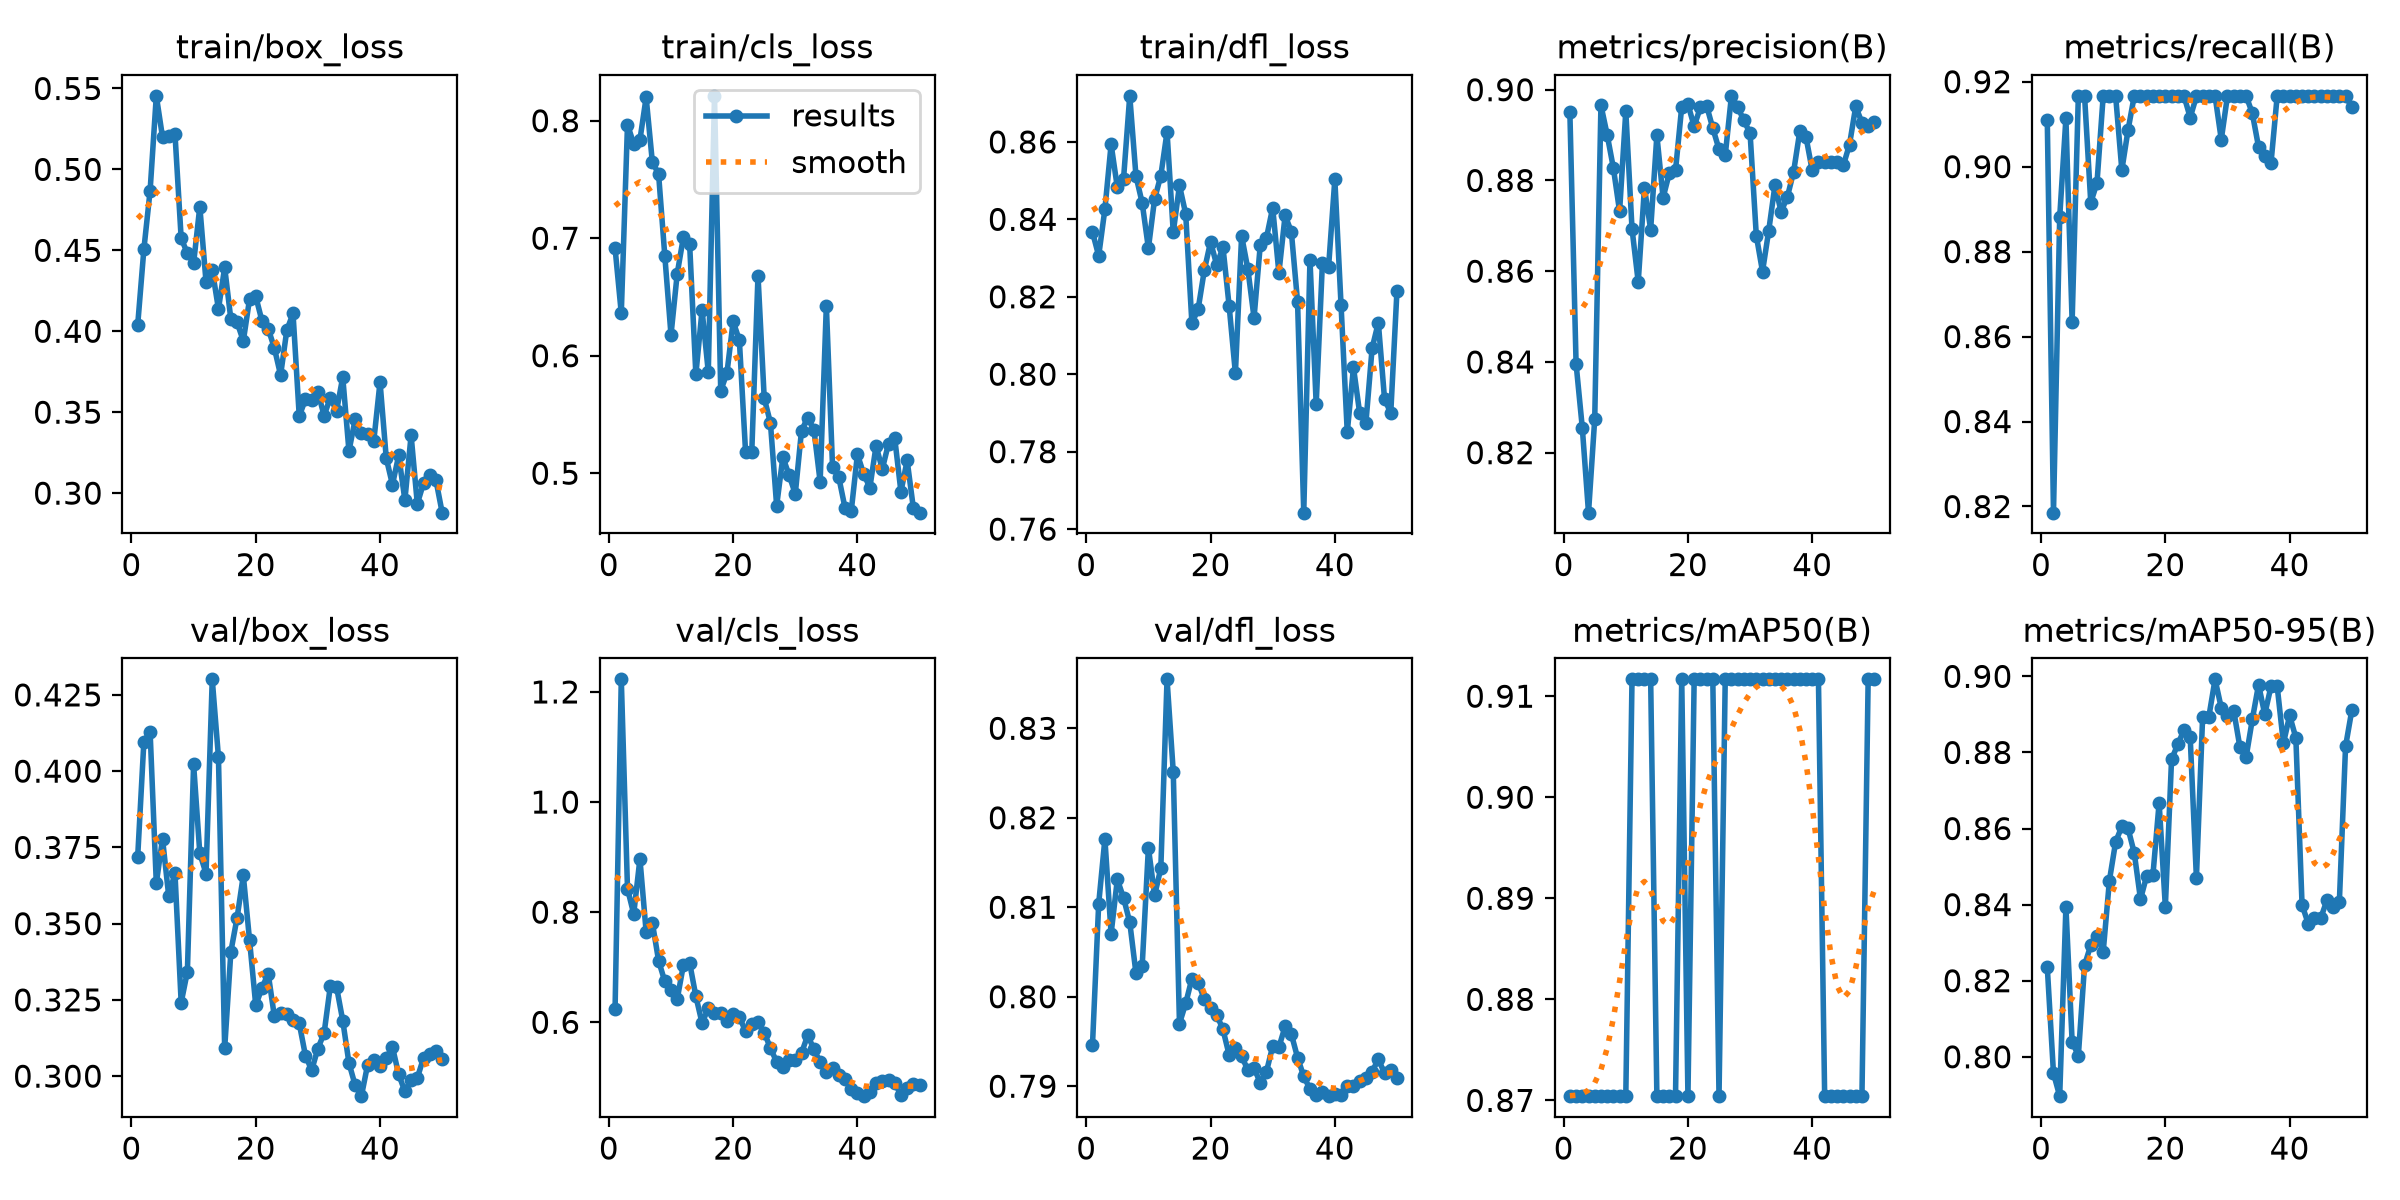

Data behind this chart, as committed beside it:
epoch, time, train/box_loss, train/cls_loss, train/dfl_loss, metrics/precision(B), metrics/recall(B), metrics/mAP50(B), metrics/mAP50-95(B), val/box_loss, val/cls_loss, val/dfl_loss, lr/pg0, lr/pg1, lr/pg2
1, 5.483, 0.4037, 0.6916, 0.8367, 0.895, 0.911, 0.8704, 0.8236, 0.3718, 0.6237, 0.7946, 0.00032, 0.00032, 0.00032
2, 10.28, 0.4507, 0.6361, 0.8306, 0.8396, 0.8185, 0.8704, 0.7956, 0.4097, 1.223, 0.8104, 0.0006371, 0.0006371, 0.0006371
3, 15, 0.4868, 0.7967, 0.8426, 0.8255, 0.8881, 0.8704, 0.7896, 0.413, 0.8425, 0.8176, 0.0009412, 0.0009412, 0.0009412
4, 19.52, 0.5454, 0.7803, 0.8594, 0.8068, 0.9114, 0.8704, 0.8394, 0.3633, 0.7969, 0.8071, 0.0009406, 0.0009406, 0.0009406
5, 23.99, 0.5199, 0.7837, 0.8483, 0.8274, 0.8635, 0.8704, 0.804, 0.3778, 0.8968, 0.8131, 0.0009208, 0.0009208, 0.0009208
6, 28.67, 0.5205, 0.8199, 0.8505, 0.8966, 0.9167, 0.8704, 0.8003, 0.359, 0.7641, 0.8111, 0.000901, 0.000901, 0.000901
7, 33.15, 0.5222, 0.7648, 0.8719, 0.8901, 0.9167, 0.8704, 0.8241, 0.3666, 0.7809, 0.8083, 0.0008812, 0.0008812, 0.0008812
8, 37.73, 0.4574, 0.7548, 0.8512, 0.8828, 0.8916, 0.8704, 0.8294, 0.3241, 0.712, 0.8026, 0.0008614, 0.0008614, 0.0008614
9, 42.24, 0.4483, 0.6853, 0.8442, 0.8732, 0.8962, 0.8704, 0.8317, 0.3343, 0.6742, 0.8034, 0.0008416, 0.0008416, 0.0008416
10, 46.79, 0.442, 0.6177, 0.8325, 0.8952, 0.9167, 0.8704, 0.8276, 0.4023, 0.6584, 0.8166, 0.0008218, 0.0008218, 0.0008218
11, 51.29, 0.477, 0.6698, 0.8453, 0.8693, 0.9167, 0.9117, 0.8463, 0.373, 0.642, 0.8113, 0.000802, 0.000802, 0.000802
12, 55.79, 0.4305, 0.7012, 0.8513, 0.8576, 0.9167, 0.9117, 0.8565, 0.3664, 0.7042, 0.8144, 0.0007822, 0.0007822, 0.0007822
13, 60.33, 0.438, 0.6948, 0.8626, 0.8784, 0.8992, 0.9117, 0.8606, 0.4301, 0.7079, 0.8355, 0.0007624, 0.0007624, 0.0007624
14, 64.87, 0.4137, 0.5841, 0.8367, 0.8692, 0.9086, 0.9117, 0.86, 0.4046, 0.6473, 0.8251, 0.0007426, 0.0007426, 0.0007426
15, 69.4, 0.4395, 0.6389, 0.8488, 0.8899, 0.9167, 0.8704, 0.8536, 0.3091, 0.5986, 0.797, 0.0007228, 0.0007228, 0.0007228
16, 73.93, 0.4073, 0.5862, 0.8414, 0.8762, 0.9167, 0.8704, 0.8414, 0.3409, 0.6254, 0.7993, 0.000703, 0.000703, 0.000703
17, 78.35, 0.4055, 0.8212, 0.8132, 0.8816, 0.9167, 0.8704, 0.8476, 0.352, 0.6165, 0.802, 0.0006832, 0.0006832, 0.0006832
18, 82.82, 0.394, 0.5702, 0.8168, 0.8822, 0.9167, 0.8704, 0.8478, 0.3658, 0.6173, 0.8016, 0.0006634, 0.0006634, 0.0006634
19, 87.33, 0.4198, 0.5852, 0.8268, 0.8963, 0.9167, 0.9117, 0.8668, 0.3447, 0.6032, 0.7997, 0.0006436, 0.0006436, 0.0006436
20, 91.82, 0.4215, 0.6292, 0.8342, 0.8968, 0.9167, 0.8704, 0.8394, 0.3232, 0.6159, 0.7987, 0.0006238, 0.0006238, 0.0006238
21, 96.52, 0.4064, 0.6132, 0.8282, 0.892, 0.9167, 0.9117, 0.8782, 0.3289, 0.6097, 0.798, 0.000604, 0.000604, 0.000604
22, 101.1, 0.4017, 0.5181, 0.8328, 0.8961, 0.9167, 0.9117, 0.8821, 0.3337, 0.5838, 0.7963, 0.0005842, 0.0005842, 0.0005842
23, 105.6, 0.3896, 0.5183, 0.8175, 0.8965, 0.9167, 0.9117, 0.8859, 0.3196, 0.5961, 0.7935, 0.0005644, 0.0005644, 0.0005644
24, 110.1, 0.3729, 0.6682, 0.8002, 0.8915, 0.9115, 0.9117, 0.884, 0.3208, 0.6005, 0.7942, 0.0005446, 0.0005446, 0.0005446
25, 114.6, 0.4006, 0.5639, 0.8357, 0.8869, 0.9166, 0.8704, 0.847, 0.3204, 0.5814, 0.7933, 0.0005248, 0.0005248, 0.0005248
26, 119, 0.411, 0.5429, 0.8272, 0.8855, 0.9167, 0.9117, 0.8894, 0.3184, 0.5531, 0.7918, 0.000505, 0.000505, 0.000505
27, 123.4, 0.3475, 0.4723, 0.8146, 0.8986, 0.9167, 0.9117, 0.8894, 0.3173, 0.5282, 0.792, 0.0004852, 0.0004852, 0.0004852
28, 127.9, 0.358, 0.5136, 0.8333, 0.8962, 0.9167, 0.9117, 0.8992, 0.3067, 0.5193, 0.7904, 0.0004654, 0.0004654, 0.0004654
29, 132.4, 0.3577, 0.4984, 0.8353, 0.8932, 0.9064, 0.9117, 0.8917, 0.3019, 0.5322, 0.7916, 0.0004456, 0.0004456, 0.0004456
30, 136.9, 0.3626, 0.4824, 0.843, 0.8904, 0.9167, 0.9117, 0.8897, 0.309, 0.5311, 0.7945, 0.0004258, 0.0004258, 0.0004258
31, 141.4, 0.3478, 0.5362, 0.8262, 0.8679, 0.9167, 0.9117, 0.891, 0.3141, 0.5442, 0.7944, 0.000406, 0.000406, 0.000406
32, 146, 0.359, 0.5473, 0.841, 0.8599, 0.9167, 0.9117, 0.8814, 0.3295, 0.5763, 0.7967, 0.0003862, 0.0003862, 0.0003862
33, 150.6, 0.3507, 0.537, 0.8368, 0.8689, 0.9167, 0.9117, 0.8788, 0.3293, 0.551, 0.7958, 0.0003664, 0.0003664, 0.0003664
34, 155.1, 0.3717, 0.4927, 0.8187, 0.8789, 0.9125, 0.9117, 0.8887, 0.3182, 0.5274, 0.7932, 0.0003466, 0.0003466, 0.0003466
35, 159.5, 0.326, 0.6427, 0.7642, 0.8731, 0.9046, 0.9117, 0.8978, 0.3043, 0.5098, 0.7911, 0.0003268, 0.0003268, 0.0003268
36, 164, 0.3456, 0.5049, 0.8296, 0.8764, 0.9024, 0.9117, 0.89, 0.297, 0.5167, 0.7897, 0.000307, 0.000307, 0.000307
37, 168.6, 0.3373, 0.4965, 0.7923, 0.8819, 0.9008, 0.9117, 0.8974, 0.2934, 0.5041, 0.789, 0.0002872, 0.0002872, 0.0002872
38, 173.1, 0.3367, 0.4706, 0.8287, 0.8908, 0.9167, 0.9117, 0.8974, 0.3037, 0.4975, 0.7893, 0.0002674, 0.0002674, 0.0002674
39, 177.6, 0.3324, 0.4676, 0.8278, 0.8895, 0.9167, 0.9117, 0.8824, 0.3051, 0.4797, 0.7889, 0.0002476, 0.0002476, 0.0002476
40, 182.3, 0.3687, 0.516, 0.8503, 0.8822, 0.9167, 0.9117, 0.8897, 0.3035, 0.4708, 0.7892, 0.0002278, 0.0002278, 0.0002278
41, 186.6, 0.3216, 0.4995, 0.8179, 0.8842, 0.9167, 0.9117, 0.8839, 0.306, 0.4658, 0.7891, 0.000208, 0.000208, 0.000208
42, 191, 0.3052, 0.4877, 0.785, 0.8841, 0.9167, 0.8704, 0.8399, 0.3095, 0.4738, 0.7901, 0.0001882, 0.0001882, 0.0001882
43, 195.3, 0.3233, 0.5233, 0.8017, 0.8841, 0.9167, 0.8704, 0.8349, 0.3006, 0.489, 0.79, 0.0001684, 0.0001684, 0.0001684
44, 199.6, 0.2957, 0.5035, 0.7899, 0.8841, 0.9167, 0.8704, 0.8364, 0.295, 0.4928, 0.7905, 0.0001486, 0.0001486, 0.0001486
45, 204, 0.3357, 0.5253, 0.7874, 0.8833, 0.9167, 0.8704, 0.8364, 0.2988, 0.4951, 0.7909, 0.0001288, 0.0001288, 0.0001288
46, 208.4, 0.2934, 0.53, 0.8067, 0.8879, 0.9167, 0.8704, 0.8411, 0.2994, 0.4893, 0.7916, 0.000109, 0.000109, 0.000109
47, 212.7, 0.3061, 0.4843, 0.8133, 0.8963, 0.9167, 0.8704, 0.8393, 0.3059, 0.4686, 0.793, 8.92e-05, 8.92e-05, 8.92e-05
48, 217, 0.3113, 0.5109, 0.7936, 0.8928, 0.9167, 0.8704, 0.8407, 0.3071, 0.4805, 0.7915, 6.94e-05, 6.94e-05, 6.94e-05
49, 221.4, 0.308, 0.4703, 0.79, 0.8921, 0.9167, 0.9117, 0.8816, 0.3082, 0.4876, 0.7918, 4.96e-05, 4.96e-05, 4.96e-05
50, 225.8, 0.2879, 0.4664, 0.8216, 0.8928, 0.914, 0.9117, 0.891, 0.3058, 0.486, 0.7909, 2.98e-05, 2.98e-05, 2.98e-05
